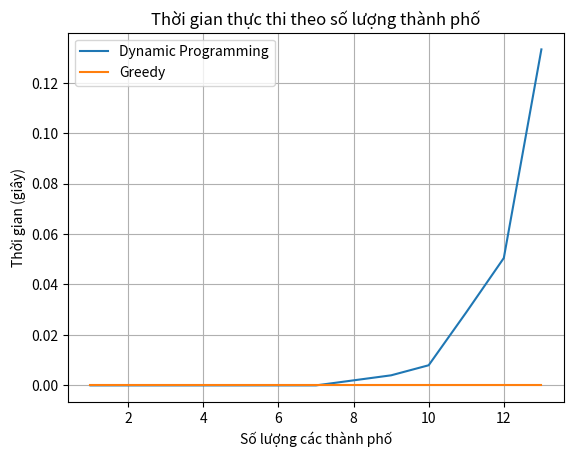

Generate this figure with matplotlib:
import matplotlib.pyplot as plt

num_cities = [1, 2, 3, 4, 5, 6, 7, 8, 9, 10, 11, 12, 13]
dynamic_Programing = [0.0, 0.0, 0.0, 0.0, 0.0, 0.0, 0.0, 0.001993894577026367, 0.003989219665527344, 0.007978439331054688, 0.02895045280456543, 0.05048823356628418, 0.13318848609924316]
back_Tracking = [0.0, 0.0, 0.0, 0.0, 0.0, 0.0, 0.000997304916381836, 0.006981372833251953, 0.05841851234436035, 0.5458176136016846, 5.442460775375366, 61.3442964553833, 794.7322404384613]
greedy = [0.0, 0.0, 0.0, 0.0, 0.0, 0.0, 0.0, 0.0, 0.0, 0.0, 0.0, 0.0, 0.0]
bruteForce = [0.0, 0.0, 0.0, 0.0, 0.0, 0.0, 0.0, 0.0055294036865234375, 0.03797030448913574, 0.3848307132720947, 4.23048210144043, 50.50507187843323, 660.2890708446503]

plt.plot(num_cities, dynamic_Programing, label='Dynamic Programming')
# plt.plot(num_cities, back_Tracking, label='Backtracking')
plt.plot(num_cities, greedy, label='Greedy')
# plt.plot(num_cities, bruteForce, label='Brute Force')

plt.xlabel('Số lượng các thành phố')
plt.ylabel('Thời gian (giây)')
plt.title('Thời gian thực thi theo số lượng thành phố')

plt.legend()
plt.grid(True)
plt.show()
